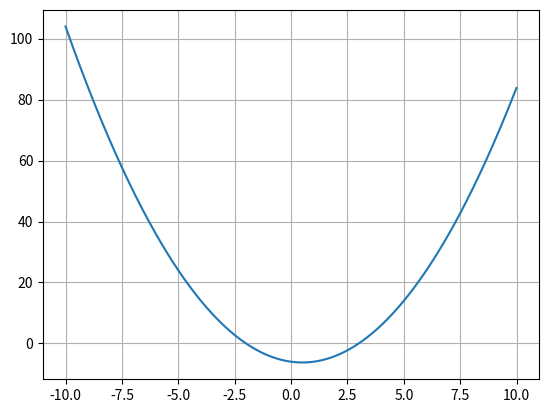

Generate this figure with matplotlib:
#!/usr/bin/env python3

import numpy as np
import matplotlib.pyplot as plt

xs = np.arange(-10, 10, 0.01)
plt.plot(xs, xs*xs - xs - 6)
plt.grid(True)
plt.show()